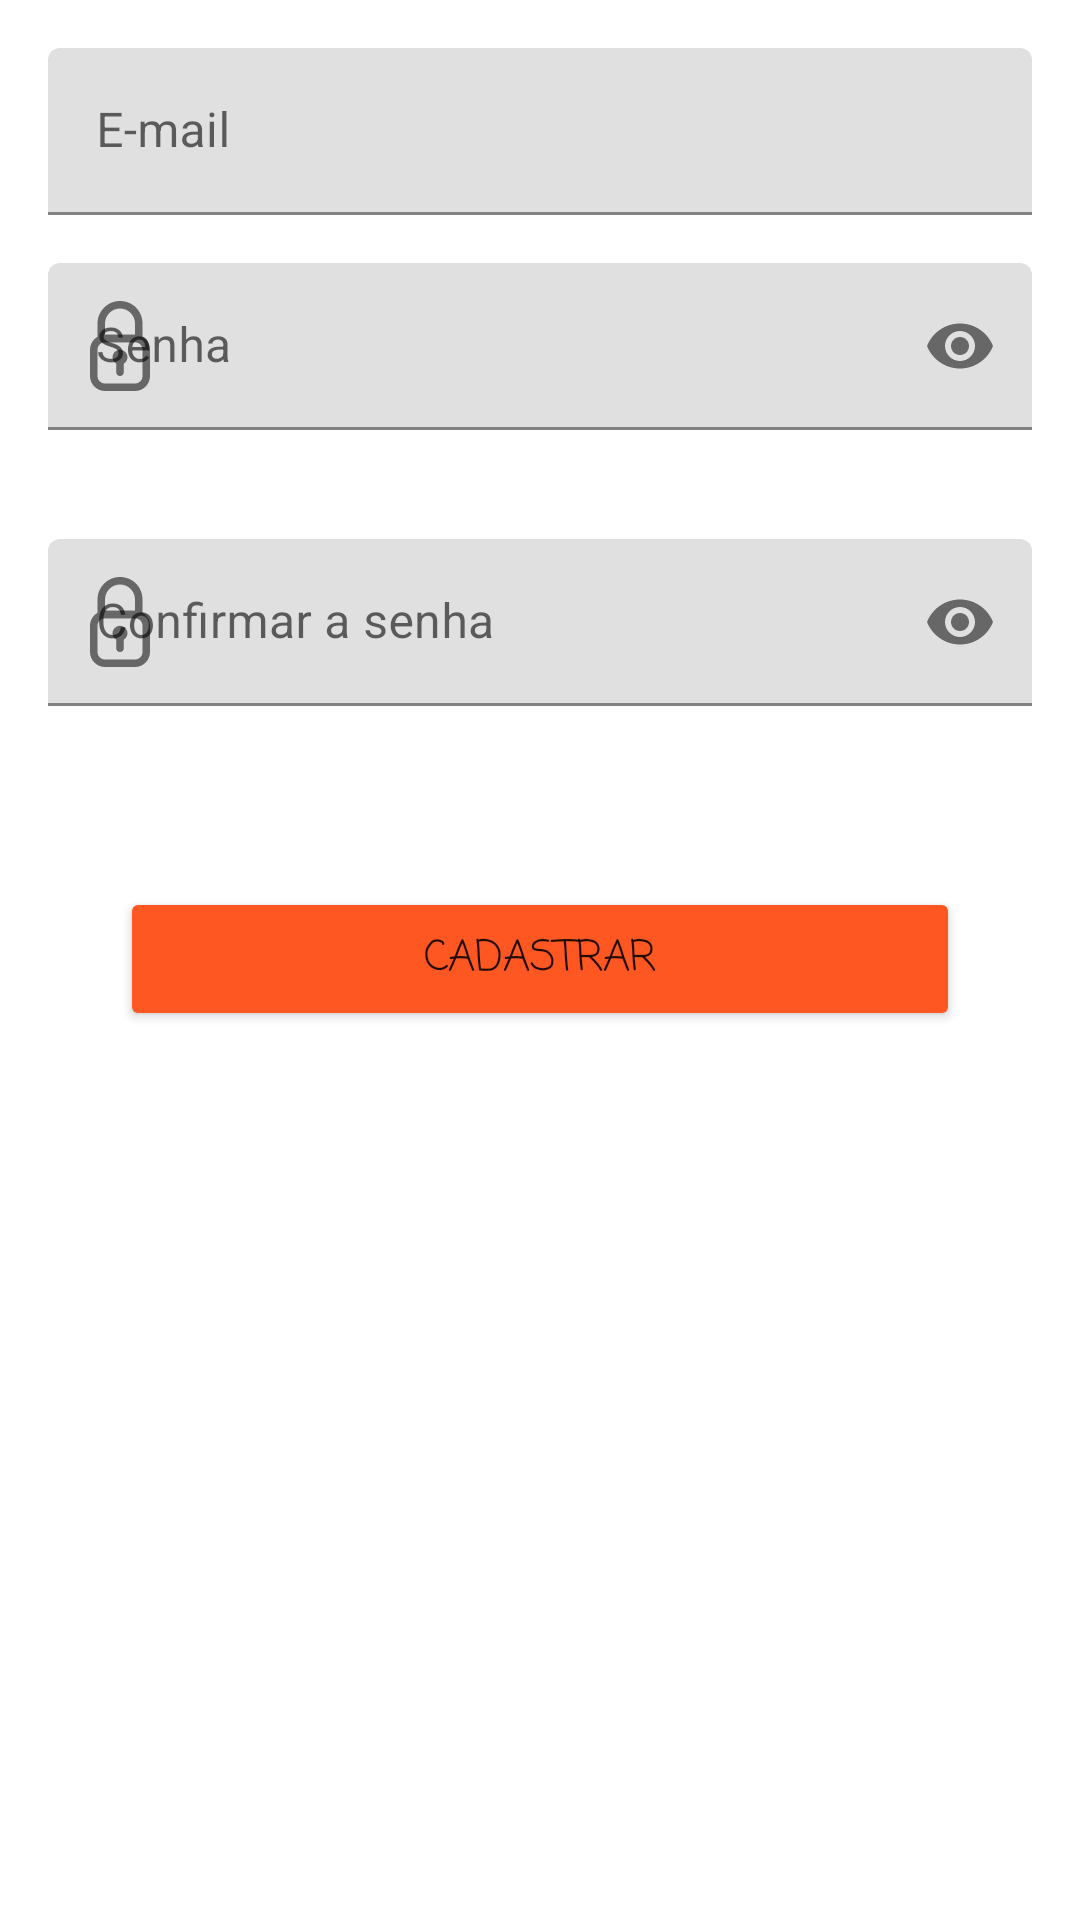

This screen was rendered from an Android layout file. Write that file and the resources it references.
<!-- AndroidManifest.xml: application theme Theme.ControleFrota -->
<!-- res/layout/activity_cadastro.xml -->
<?xml version="1.0" encoding="utf-8"?>
<LinearLayout android:layout_height="match_parent"
    android:layout_width="match_parent"
    xmlns:app="http://schemas.android.com/apk/res-auto"
    android:orientation="vertical"
    android:padding="16dp"
    xmlns:android="http://schemas.android.com/apk/res/android">



    <com.google.android.material.textfield.TextInputLayout
        android:id="@+id/textFielEmail"
        android:layout_width="match_parent"
        android:layout_height="wrap_content"
        android:layout_marginBottom="16dp"
        android:hint="E-mail"
        app:startIconContentDescription="Login">


        <com.google.android.material.textfield.TextInputEditText
            android:layout_width="match_parent"
            android:layout_height="wrap_content"
            />

    </com.google.android.material.textfield.TextInputLayout>

    <com.google.android.material.textfield.TextInputLayout
        android:id="@+id/textFieldSenhacad"
        android:layout_width="match_parent"
        android:layout_height="wrap_content"
        android:layout_marginBottom="16dp"
        app:startIconDrawable="@drawable/ic_password"
        android:hint="Senha"
        app:errorEnabled="true"
        app:endIconMode="password_toggle">


        <com.google.android.material.textfield.TextInputEditText
            android:inputType="textPassword"
            android:layout_width="match_parent"
            android:layout_height="wrap_content"
            />

    </com.google.android.material.textfield.TextInputLayout>

    <com.google.android.material.textfield.TextInputLayout
        android:id="@+id/textFieldConfirmarSenha"
        android:layout_width="match_parent"
        android:layout_height="wrap_content"
        android:layout_marginBottom="16dp"
        app:startIconDrawable="@drawable/ic_password"
        android:hint="Confirmar a senha"
        app:errorEnabled="true"
        app:endIconMode="password_toggle">


        <com.google.android.material.textfield.TextInputEditText
            android:inputType="textPassword"
            android:layout_width="match_parent"
            android:layout_height="wrap_content"
            />

    </com.google.android.material.textfield.TextInputLayout>

    <LinearLayout
        android:layout_width="match_parent"
        android:layout_height="wrap_content"
        android:orientation="horizontal"
        android:padding="24dp"
        >


        <Button
            android:id="@+id/buttonCadastrar"
            android:layout_width="match_parent"
            android:layout_height="wrap_content"
            android:layout_gravity="center"
            android:padding="10dp"
            app:backgroundTint="#FF5722"
            android:text="Cadastrar"
            android:fontFamily="casual"
            />

    </LinearLayout>
</LinearLayout>
<!-- resources referenced by this layout -->
<resources>
  <!-- drawable ic_password (drawable) -->
  <vector xmlns:android="http://schemas.android.com/apk/res/android"
      android:width="30dp"
      android:height="30dp"
      android:viewportWidth="24"
      android:viewportHeight="24">
    <path
        android:fillColor="#FF000000"
        android:pathData="M16,24H8c-2.2,0 -4,-1.8 -4,-4v-7c0,-2.2 1.8,-4 4,-4h8c2.2,0 4,1.8 4,4v7C20,22.2 18.2,24 16,24zM8,11c-1.1,0 -2,0.9 -2,2v7c0,1.1 0.9,2 2,2h8c1.1,0 2,-0.9 2,-2v-7c0,-1.1 -0.9,-2 -2,-2H8z"/>
    <path
        android:fillColor="#FF000000"
        android:pathData="M17,11H7c-0.6,0 -1,-0.4 -1,-1V6c0,-3.3 2.7,-6 6,-6c3.4,0 6,2.7 6,6v4C18,10.6 17.6,11 17,11zM8,9h8V6c0,-2.2 -1.8,-4 -4,-4C9.8,2 8,3.8 8,6V9z"/>
    <path
        android:fillColor="#FF000000"
        android:pathData="M12,15m-2,0a2,2 0,1 1,4 0a2,2 0,1 1,-4 0"/>
    <path
        android:fillColor="#FF000000"
        android:pathData="M12,20c-0.6,0 -1,-0.4 -1,-1v-3c0,-0.6 0.4,-1 1,-1s1,0.4 1,1v3C13,19.6 12.6,20 12,20z"/>
  </vector>
  <style name="Theme.ControleFrota" parent="Theme.MaterialComponents.DayNight.DarkActionBar">
          
          <item name="colorPrimary">@color/purple_500</item>
          <item name="colorPrimaryVariant">@color/purple_700</item>
          <item name="colorOnPrimary">@color/white</item>
          
          <item name="colorSecondary">@color/teal_200</item>
          <item name="colorSecondaryVariant">@color/teal_700</item>
          <item name="colorOnSecondary">@color/black</item>
          
          <item name="android:statusBarColor" tools:targetApi="l">?attr/colorPrimaryVariant</item>
          
      </style>
  <!-- not gathered from this repository: default colours our renderer supplied (Android Studio template values) -->
  <color name="purple_500">#FF6200EE</color>
  <color name="purple_700">#FF3700B3</color>
  <color name="teal_200">#FF03DAC5</color>
  <color name="teal_700">#FF018786</color>
  <color name="black">#FF000000</color>
  <color name="white">#FFFFFFFF</color>
</resources>
